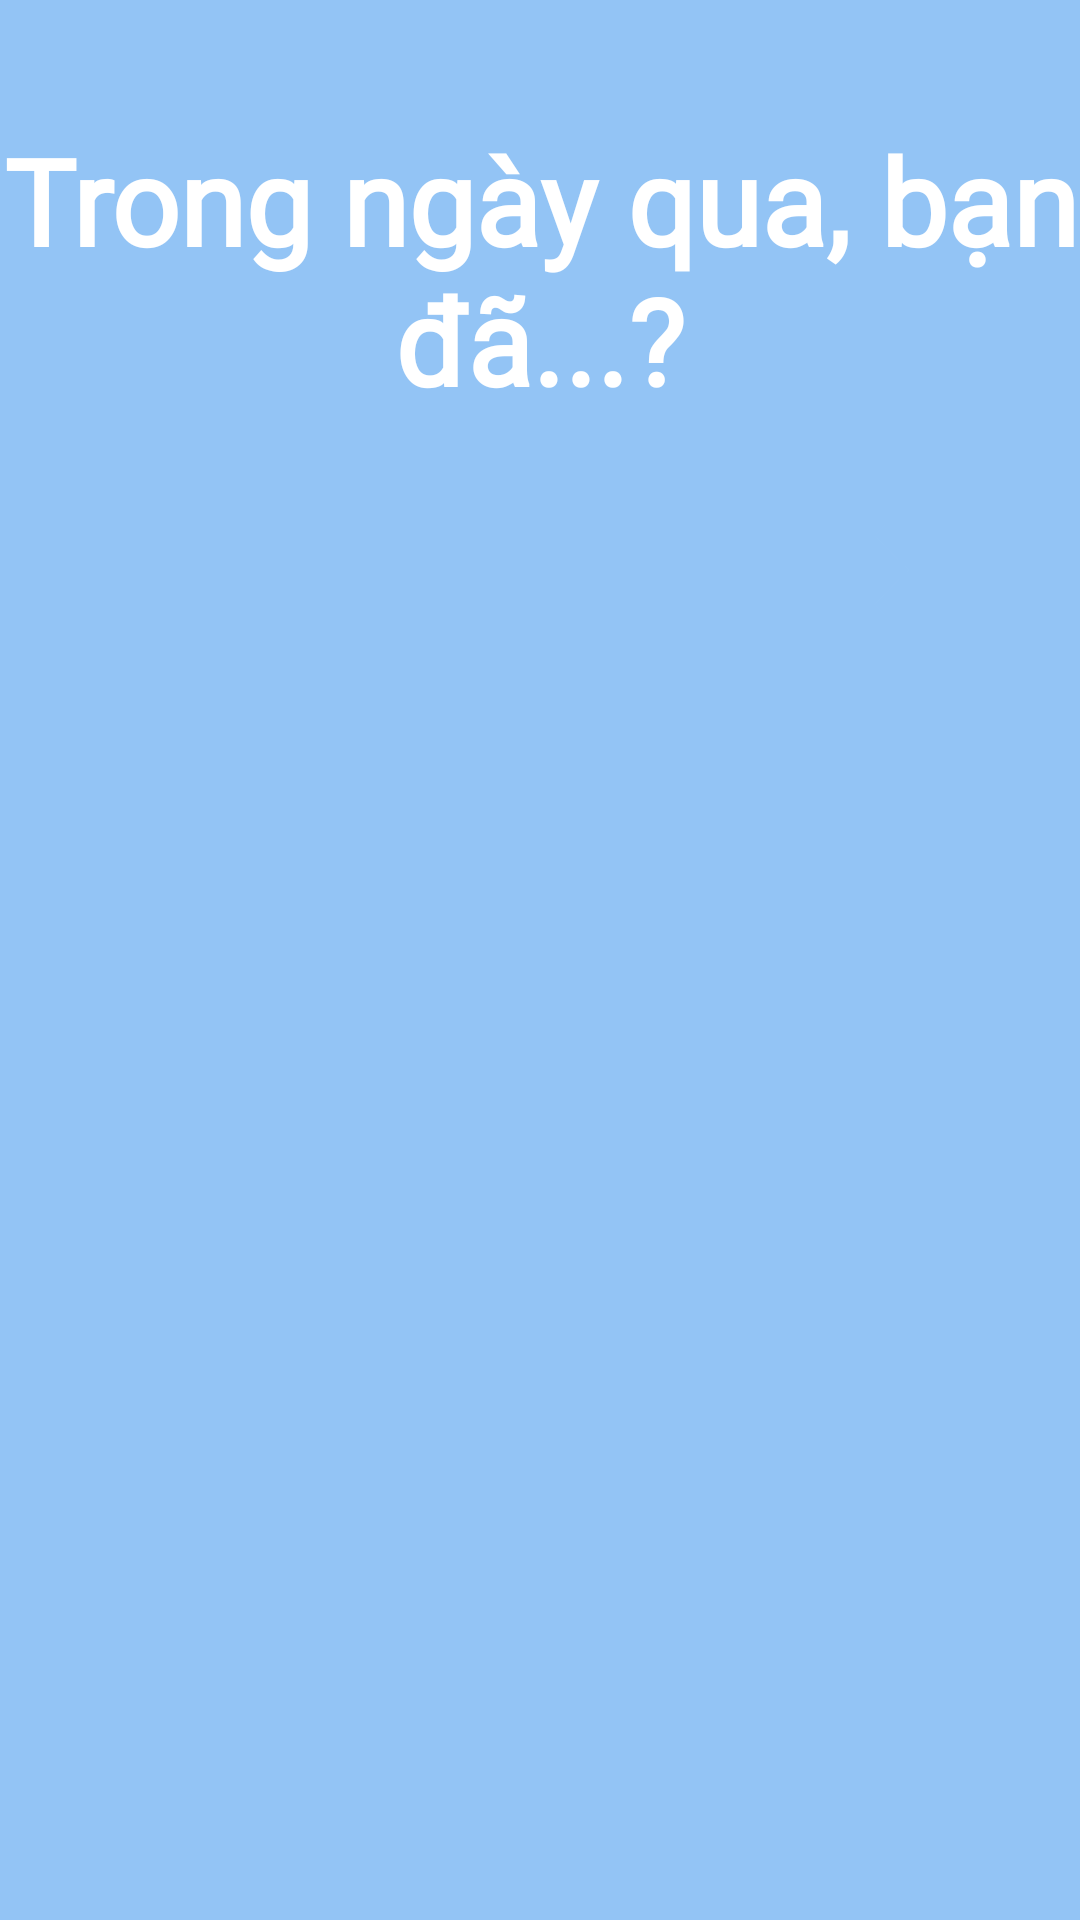

This screen was rendered from an Android layout file. Write that file and the resources it references.
<!-- AndroidManifest.xml: application theme Theme.PJHappyBank -->
<!-- res/layout/fragment_negative.xml -->
<?xml version="1.0" encoding="utf-8"?>
<LinearLayout xmlns:android="http://schemas.android.com/apk/res/android"
    android:layout_width="match_parent"
    android:layout_height="match_parent"
    xmlns:app="http://schemas.android.com/apk/res-auto"
    android:background="#93c4f5"
    android:orientation="vertical">
    <TextView
        android:layout_width="wrap_content"
        android:layout_height="wrap_content"
        android:text="@string/whatdoyoudonow"
        android:layout_gravity="center"
        android:layout_marginTop="40dp"
        android:textSize="40dp"
        android:gravity="center"
        android:fontFamily="@font/muli"
        android:textColor="@color/white"
        android:textStyle="bold"
        ></TextView>
    <androidx.recyclerview.widget.RecyclerView
        android:id="@+id/rcv_fragment_negative"
        android:layout_width="wrap_content"
        android:layout_height="wrap_content"
        android:layout_gravity="center_horizontal"
        ></androidx.recyclerview.widget.RecyclerView>
    <TableRow
        android:gravity="end"
        android:layout_marginTop="20dp"
        android:layout_width="match_parent"
        android:layout_height="wrap_content"
        android:layout_marginEnd="30dp"
        >

        <ImageView
            android:id="@+id/button_fragment_negative"
            android:layout_width="60dp"
            android:layout_height="60dp"
            android:background="@drawable/white_circle_background"
            android:src="@drawable/ic_right"
            app:tint="#93c4f5"
            ></ImageView>

    </TableRow>
</LinearLayout>
<!-- resources referenced by this layout -->
<resources>
  <color name="white">#FFFFFFFF</color>
  <!-- drawable ic_right (drawable) -->
  <vector android:autoMirrored="true" android:height="24dp"
      android:tint="#93c4f5" android:viewportHeight="24"
      android:viewportWidth="24" android:width="24dp" xmlns:android="http://schemas.android.com/apk/res/android">
      <path android:fillColor="@android:color/white" android:pathData="M8.59,16.59L13.17,12 8.59,7.41 10,6l6,6 -6,6 -1.41,-1.41z"/>
  </vector>
  <string name="whatdoyoudonow">Trong ngày qua, bạn đã...?</string>
  <style name="Theme.PJHappyBank" parent="Theme.MaterialComponents.DayNight.NoActionBar">
          
          <item name="colorPrimary">@color/purple_500</item>
          <item name="colorPrimaryVariant">@color/purple_700</item>
          <item name="colorOnPrimary">@color/white</item>
          
          <item name="colorSecondary">@color/teal_200</item>
          <item name="colorSecondaryVariant">@color/teal_700</item>
          <item name="colorOnSecondary">@color/black</item>
          
          <item name="android:statusBarColor">?attr/colorPrimaryVariant</item>
          
      </style>
  <color name="purple_500">#FF6200EE</color>
  <color name="purple_700">#FF3700B3</color>
  <color name="teal_200">#FF03DAC5</color>
  <color name="teal_700">#FF018786</color>
  <color name="black">#FF000000</color>
</resources>
